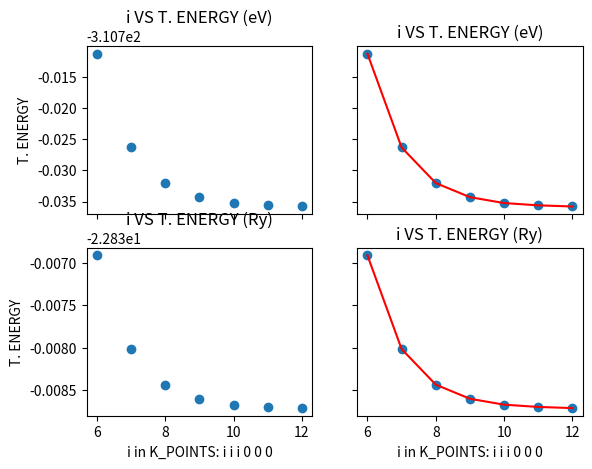

Reproduce this figure in Python.

import matplotlib.pyplot as plt
import numpy as np


labels = np.arange(6,13)

energy_ry = [
            -22.83690926,
            -22.83801485,
            -22.83843458,
            -22.83860108,
            -22.83867074,
            -22.83869764,
            -22.83871111
                        ]

energy_ry=np.array(energy_ry)

energy_ev = energy_ry*13.605662285137


fig, axs = plt.subplots(2, 2)

axs[0, 0].scatter(labels, energy_ev)
axs[0, 0].set_title('i VS T. ENERGY (eV)')

axs[0, 1].plot(labels, energy_ev, c='r')
axs[0, 1].scatter(labels, energy_ev)
axs[0, 1].set_title('i VS T. ENERGY (eV)')

axs[1, 0].scatter(labels, energy_ry)
axs[1, 0].set_title('i VS T. ENERGY (Ry)')

axs[1, 1].plot(labels, energy_ry, c='r')
axs[1, 1].scatter(labels, energy_ry)
axs[1, 1].set_title('i VS T. ENERGY (Ry)')

for ax in axs.flat:
    ax.set(xlabel='i in K_POINTS: i i i 0 0 0', ylabel='T. ENERGY')

# Hide x labels and tick labels for top plots and y ticks for right plots.
for ax in axs.flat:
    ax.label_outer()

plt.show()